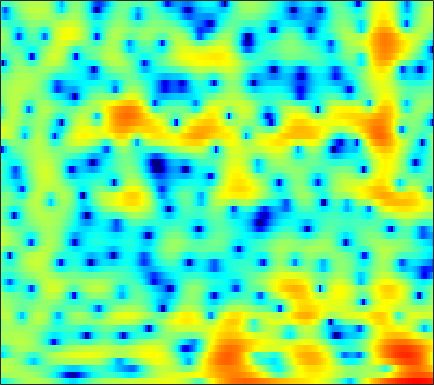

The table this chart was drawn from, first rows:
-5.5223, -5.1991, -4.5518, -3.7083, -3.0182, -2.1092, -1.2665, -0.68845, 0.0017396, 0.59314, 1.1005, 1.4266, 1.7789, 2.0443, 2.1886, 2.3007, 2.3252, 2.2833, 2.1535, 1.9269, 1.6037, 1.3099, 0.83127, 0.26496
0.9308, 1.072, 1.253, 1.426, 1.55, 1.704, 1.834, 1.915, 1.993, 2.033, 2.031, 1.998, 1.907, 1.756, 1.601, 1.331, 0.9788, 0.6574, 0.1425, -0.4812, -1.224, -1.871, -2.866, -4.032
2.709, 2.681, 2.617, 2.525, 2.432, 2.281, 2.093, 1.923, 1.663, 1.37, 1.051, 0.7988, 0.4594, 0.1335, -0.09758, -0.3803, -0.6333, -0.8114, -1.047, -1.307, -1.616, -1.893, -2.329, -2.872
2.117, 2.049, 1.981, 1.913, 1.842, 1.683, 1.411, 1.103, 0.5184, -0.2946, -1.4, -2.463, -4.229, -6.368, -8, -9.18, -8.191, -6.655, -4.608, -2.916, -1.615, -0.8472, -0.04636, 0.5442
-8.196, -7.732, -5.803, -3.744, -2.474, -1.208, -0.3884, -0.03907, 0.1134, -0.06922, -0.5654, -1.124, -2.054, -3.054, -3.686, -4.072, -3.767, -3.172, -2.155, -1.127, -0.2223, 0.3592, 1.034, 1.598
-4.615, -4.34, -3.347, -2.06, -1.116, -0.03009, 0.8079, 1.269, 1.69, 1.905, 1.94, 1.866, 1.679, 1.418, 1.194, 0.8862, 0.5704, 0.3278, -0.007056, -0.3667, -0.7504, -1.046, -1.403, -1.647
1.035, 1.178, 1.425, 1.714, 1.939, 2.228, 2.478, 2.622, 2.742, 2.772, 2.705, 2.584, 2.337, 1.984, 1.643, 1.083, 0.3763, -0.2721, -1.327, -2.668, -4.391, -6.055, -9.041, -13.67
1.623, 1.731, 1.88, 2.024, 2.123, 2.224, 2.289, 2.314, 2.305, 2.242, 2.13, 2.009, 1.787, 1.483, 1.194, 0.7086, 0.1081, -0.434, -1.29, -2.293, -3.436, -4.371, -5.638, -6.749
0.7057, 0.9921, 1.298, 1.493, 1.565, 1.567, 1.488, 1.398, 1.267, 1.16, 1.107, 1.098, 1.106, 1.109, 1.082, 0.975, 0.7658, 0.5318, 0.1116, -0.4334, -1.077, -1.599, -2.289, -2.932
0.2732, 1.155, 1.826, 2.019, 1.889, 1.365, 0.4666, -0.4028, -1.643, -2.55, -2.56, -1.943, -0.7391, 0.4562, 1.203, 1.921, 2.335, 2.442, 2.33, 1.926, 1.245, 0.5589, -0.5959, -2.043
2.329, 2.683, 2.847, 2.615, 2.159, 1.135, -0.4767, -2.188, -5.339, -9.23, -9.19, -6.31, -2.909, -0.5299, 0.7529, 1.952, 2.671, 2.945, 3.012, 2.736, 2.109, 1.373, -0.008936, -1.949
2.182, 2.083, 1.852, 1.509, 1.164, 0.5988, -0.05842, -0.5668, -1.166, -1.554, -1.63, -1.481, -1.069, -0.5033, -0.08107, 0.43, 0.8411, 1.05, 1.185, 1.14, 0.9099, 0.6082, 0.08989, -0.5338
1.802, 1.608, 1.314, 0.9824, 0.7073, 0.3259, -0.05899, -0.3401, -0.6943, -0.9909, -1.223, -1.328, -1.362, -1.272, -1.121, -0.8121, -0.4136, -0.08053, 0.3341, 0.6706, 0.9008, 0.989, 0.9877, 0.8355
1.164, 0.8146, 0.3286, -0.1348, -0.4335, -0.7605, -1.022, -1.208, -1.528, -1.979, -2.615, -3.201, -4.091, -4.83, -4.969, -4.339, -3.005, -1.837, -0.3749, 0.8465, 1.775, 2.287, 2.713, 2.871
-1.682, -2.736, -4.398, -6.011, -6.655, -6.352, -5.301, -4.514, -3.816, -3.676, -4.203, -5.161, -7.481, -11.81, -16.7, -12.66, -6.476, -3.513, -0.7431, 1.19, 2.544, 3.271, 3.915, 4.256
-4.514, -5.997, -8.869, -13.02, -15.39, -12.58, -8.742, -6.72, -4.873, -3.745, -3.135, -2.924, -2.804, -2.709, -2.491, -1.857, -0.9139, -0.09846, 0.9686, 1.899, 2.62, 3.008, 3.345, 3.488
-3.257, -3.661, -4.203, -4.609, -4.687, -4.439, -3.84, -3.262, -2.452, -1.684, -1.005, -0.5595, -0.0426, 0.4115, 0.739, 1.172, 1.567, 1.831, 2.125, 2.308, 2.357, 2.298, 2.092, 1.742
-1.849, -2.102, -2.399, -2.563, -2.559, -2.353, -1.938, -1.503, -0.8395, -0.137, 0.536, 1.01, 1.565, 2.039, 2.334, 2.622, 2.804, 2.853, 2.784, 2.538, 2.085, 1.6, 0.7216, -0.4427
-1.667, -2.568, -3.839, -4.824, -5.087, -4.594, -3.43, -2.411, -1.098, 0.0591, 1.03, 1.642, 2.316, 2.848, 3.152, 3.431, 3.573, 3.576, 3.415, 3.043, 2.409, 1.724, 0.4729, -1.261
-1.493, -3.371, -7.1, -14.04, -24.15, -12.1, -6.555, -4.114, -1.923, -0.4493, 0.5807, 1.143, 1.725, 2.174, 2.458, 2.803, 3.075, 3.217, 3.296, 3.201, 2.881, 2.473, 1.695, 0.6288
1.447, 0.5801, -0.6312, -1.645, -2.079, -2.107, -1.7, -1.314, -0.8948, -0.6987, -0.761, -0.9394, -1.255, -1.454, -1.37, -0.8513, -0.01752, 0.6669, 1.487, 2.089, 2.425, 2.495, 2.345, 1.94
3.518, 3.137, 2.594, 2.051, 1.667, 1.192, 0.7189, 0.3141, -0.3678, -1.342, -2.786, -4.339, -7.479, -12.85, -17.05, -10.89, -5.776, -3.284, -0.9894, 0.5285, 1.5, 1.94, 2.2, 2.145
3.297, 3.001, 2.555, 2.063, 1.676, 1.131, 0.5521, 0.07847, -0.6384, -1.502, -2.563, -3.501, -4.861, -5.979, -6.221, -5.356, -3.726, -2.435, -0.9327, 0.2367, 1.064, 1.469, 1.752, 1.755
1.929, 1.545, 0.9653, 0.3523, -0.1005, -0.6559, -1.115, -1.378, -1.636, -1.804, -1.909, -1.954, -1.944, -1.807, -1.58, -1.156, -0.5843, -0.1152, 0.4937, 1.024, 1.429, 1.63, 1.749, 1.683
0.4587, -0.2022, -1.274, -2.494, -3.439, -4.506, -5.071, -5.015, -4.424, -3.535, -2.594, -1.936, -1.143, -0.4546, 0.01507, 0.5597, 1.044, 1.358, 1.704, 1.966, 2.127, 2.187, 2.176, 2.063
-0.3889, -1.318, -3.016, -5.452, -8.047, -13.6, -23, -15.91, -9.426, -5.842, -3.47, -2.137, -0.7654, 0.2893, 0.8871, 1.525, 1.971, 2.194, 2.365, 2.412, 2.362, 2.283, 2.145, 2.004
-0.02534, -0.6621, -1.759, -3.177, -4.38, -5.838, -6.532, -6.225, -4.99, -3.444, -1.962, -0.9725, 0.1602, 1.078, 1.62, 2.136, 2.395, 2.424, 2.243, 1.819, 1.234, 0.7504, 0.2159, -0.0329
0.5465, 0.4167, 0.07937, -0.3921, -0.7948, -1.327, -1.719, -1.881, -1.854, -1.526, -0.9142, -0.3024, 0.6086, 1.465, 2.041, 2.569, 2.772, 2.664, 2.085, 0.9063, -1.069, -3.244, -7.198, -9.281
-0.7756, -0.3784, -0.2214, -0.4024, -0.7423, -1.508, -2.527, -3.463, -4.82, -5.792, -5.521, -4.376, -2.304, -0.3467, 0.8653, 2.061, 2.783, 2.983, 2.773, 1.993, 0.6112, -0.7868, -2.757, -3.51
-3.492, -2.875, -2.589, -2.82, -3.291, -4.281, -5.816, -7.44, -10.65, -16.18, -17.37, -11.75, -6.587, -3.184, -1.323, 0.4942, 1.751, 2.358, 2.83, 2.957, 2.826, 2.628, 2.356, 2.167
-3.727, -3.833, -4.222, -4.923, -5.609, -6.584, -7.557, -8.144, -8.561, -8.362, -7.45, -6.33, -4.479, -2.565, -1.256, 0.2829, 1.48, 2.186, 2.868, 3.29, 3.486, 3.51, 3.405, 3.173
-2.954, -3.709, -4.996, -6.651, -8.194, -10.69, -13.09, -13.68, -12.06, -9.4, -6.867, -5.187, -3.207, -1.446, -0.3185, 1.006, 2.07, 2.72, 3.36, 3.769, 3.958, 3.964, 3.788, 3.408
-2.509, -3.409, -4.843, -6.631, -8.325, -11.28, -14.76, -15.79, -12.67, -8.89, -5.944, -4.149, -2.156, -0.545, 0.481, 1.609, 2.505, 3.03, 3.551, 3.859, 3.964, 3.907, 3.654, 3.179
-3.045, -3.674, -4.468, -5.197, -5.666, -6.157, -6.306, -6.098, -5.39, -4.311, -3.059, -2.1, -0.8803, 0.1933, 0.9283, 1.735, 2.39, 2.754, 3.094, 3.269, 3.277, 3.17, 2.889, 2.445
-5.669, -6.056, -5.946, -5.437, -4.97, -4.324, -3.701, -3.229, -2.569, -1.874, -1.127, -0.563, 0.1545, 0.8483, 1.297, 1.831, 2.239, 2.459, 2.617, 2.627, 2.494, 2.318, 1.985, 1.584
-19.45, -16.72, -9.694, -6.147, -4.493, -2.998, -2.005, -1.476, -0.9246, -0.4589, -0.02225, 0.3192, 0.8129, 1.331, 1.692, 2.12, 2.407, 2.531, 2.53, 2.323, 1.928, 1.534, 0.9268, 0.3119
-2.765, -2.981, -2.231, -1.161, -0.4778, 0.1005, 0.3461, 0.3224, 0.06252, -0.3094, -0.5871, -0.5627, -0.1041, 0.6595, 1.337, 2.106, 2.637, 2.81, 2.731, 2.262, 1.379, 0.4168, -1.217, -3.126
3.952, 3.642, 3.387, 3.166, 2.947, 2.492, 1.681, 0.764, -1.069, -3.93, -8.161, -10.79, -7.606, -3.419, -1.255, 0.6863, 1.847, 2.26, 2.277, 1.722, 0.5199, -0.8554, -3.555, -7.745
4.336, 4.189, 3.953, 3.66, 3.348, 2.76, 1.854, 0.9136, -0.7377, -2.831, -4.972, -5.846, -4.976, -3.029, -1.556, -0.1078, 0.8299, 1.219, 1.317, 0.9137, 0.03638, -0.9146, -2.517, -4.386
1.886, 2.137, 2.466, 2.716, 2.768, 2.621, 2.243, 1.808, 1.089, 0.3024, -0.3839, -0.7076, -0.841, -0.6158, -0.2329, 0.303, 0.7783, 1.062, 1.221, 1.033, 0.5261, -0.1002, -1.244, -2.742
-3.678, -1.957, 0.02069, 1.416, 2.097, 2.549, 2.576, 2.347, 1.739, 0.8473, -0.2126, -0.9781, -1.783, -1.89, -1.577, -0.6725, 0.2896, 0.9054, 1.451, 1.704, 1.617, 1.323, 0.6523, -0.299
-6.75, -3.642, -0.7449, 1.142, 2.059, 2.761, 2.871, 2.594, 1.712, 0.1804, -2.28, -5.095, -11.29, -14.89, -8.848, -3.94, -1.137, 0.2229, 1.397, 2.03, 2.226, 2.163, 1.834, 1.274
-1.572, -0.5907, 0.6718, 1.702, 2.278, 2.737, 2.813, 2.606, 1.97, 0.8995, -0.5981, -1.908, -3.471, -3.896, -3.308, -1.859, -0.4837, 0.282, 0.9889, 1.283, 1.246, 1.036, 0.5644, -0.0733
-0.2291, 0.4095, 1.18, 1.819, 2.194, 2.508, 2.639, 2.607, 2.401, 2.022, 1.559, 1.194, 0.7951, 0.5535, 0.494, 0.5138, 0.5731, 0.5582, 0.376, -0.01697, -0.6552, -1.314, -2.404, -3.659
0.1159, 0.6106, 1.186, 1.683, 1.986, 2.307, 2.514, 2.598, 2.617, 2.55, 2.411, 2.274, 2.063, 1.827, 1.651, 1.359, 0.9763, 0.6198, -0.0313, -0.9033, -2.093, -3.239, -5.213, -7.839
0.004277, 0.3251, 0.755, 1.174, 1.471, 1.843, 2.143, 2.316, 2.472, 2.551, 2.543, 2.494, 2.364, 2.175, 1.982, 1.667, 1.244, 0.8401, 0.1696, -0.727, -1.905, -3.022, -4.902, -7.346
-1.163, -1.03, -0.679, -0.1868, 0.2443, 0.804, 1.311, 1.621, 1.929, 2.102, 2.164, 2.144, 2.06, 1.924, 1.788, 1.589, 1.361, 1.143, 0.7806, 0.2803, -0.363, -0.9576, -1.884, -2.935
-4.943, -5.183, -4.544, -3.186, -2.088, -0.8106, 0.1691, 0.6983, 1.141, 1.314, 1.278, 1.142, 0.9006, 0.6632, 0.5631, 0.5438, 0.6737, 0.8353, 1.041, 1.204, 1.25, 1.201, 1.016, 0.7166
-14.28, -36.75, -12.55, -6.545, -4.036, -1.847, -0.5359, 0.04404, 0.352, 0.2228, -0.3265, -0.9932, -2.15, -3.349, -3.861, -3.643, -2.493, -1.367, 0.02603, 1.181, 2.041, 2.51, 2.911, 3.103
-4.263, -4.531, -4.08, -3.023, -2.191, -1.282, -0.7174, -0.5531, -0.6877, -1.249, -2.366, -3.641, -6.361, -11.37, -20.15, -16.51, -8.081, -4.822, -1.918, 0.04955, 1.465, 2.269, 3.073, 3.606
-0.8029, -0.8711, -0.966, -1.038, -1.095, -1.258, -1.505, -1.762, -2.165, -2.708, -3.386, -4.015, -4.981, -5.923, -6.266, -5.968, -4.836, -3.777, -2.373, -1.099, 0.02284, 0.7863, 1.724, 2.519
0.7471, 0.5253, 0.0633, -0.6118, -1.256, -2.279, -3.421, -4.21, -4.939, -5.1, -4.774, -4.452, -4.001, -3.651, -3.488, -3.296, -3.198, -3.183, -3.202, -3.131, -2.683, -1.988, -0.6803, 0.787
1.636, 1.214, 0.4147, -0.7329, -1.915, -4.017, -7.151, -10.66, -16.79, -13.22, -8.265, -5.899, -3.896, -2.726, -2.292, -2.197, -2.707, -3.567, -5.636, -9.422, -14.31, -11.15, -5.215, -1.355
0.521, 0.0461, -0.7334, -1.689, -2.56, -4, -5.761, -7.142, -8.298, -7.554, -5.638, -4.196, -2.655, -1.642, -1.194, -1.067, -1.434, -2.066, -3.328, -4.877, -5.648, -4.938, -2.819, -0.5651
-2.571, -3.114, -3.674, -3.975, -4.027, -4.01, -3.888, -3.717, -3.362, -2.773, -2.03, -1.439, -0.6971, -0.104, 0.2059, 0.4225, 0.4296, 0.3218, 0.1033, -0.08198, -0.1025, 0.04093, 0.415, 0.9234
-7.365, -9.178, -10.53, -9.338, -7.663, -5.538, -3.857, -2.847, -1.718, -0.7933, -0.004102, 0.5183, 1.101, 1.564, 1.819, 2.06, 2.175, 2.199, 2.144, 2.034, 1.867, 1.709, 1.457, 1.128
-8.515, -11.63, -14.94, -11.48, -8.307, -5.209, -3.035, -1.81, -0.5276, 0.4518, 1.224, 1.69, 2.196, 2.582, 2.806, 3.017, 3.132, 3.153, 3.088, 2.896, 2.558, 2.184, 1.482, 0.4715
-3.059, -3.492, -3.707, -3.392, -2.87, -2, -1.118, -0.5155, 0.1659, 0.73, 1.184, 1.459, 1.77, 2.024, 2.187, 2.356, 2.482, 2.53, 2.535, 2.422, 2.164, 1.84, 1.167, 0.1469
